Labelled photos from "ecg_data", an image-classification folder in Code-lord-17/ecg_classification. The possible labels are: mental stress, no stress, physical stress.

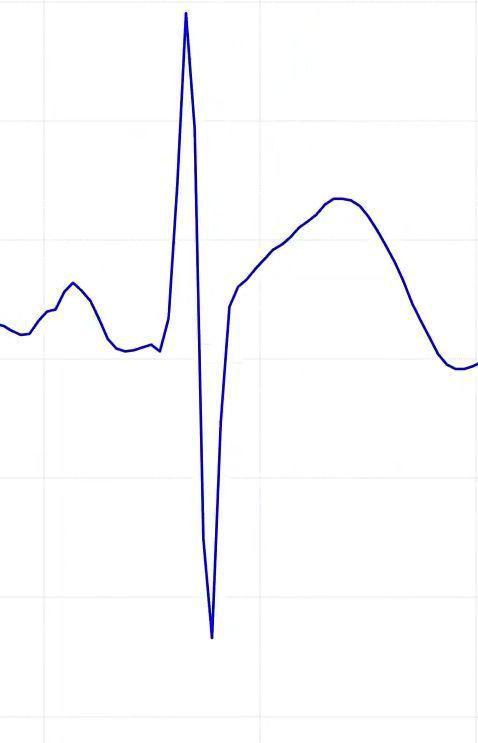
Label: no stress

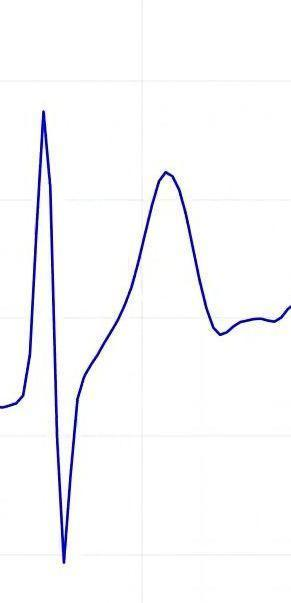
Label: physical stress

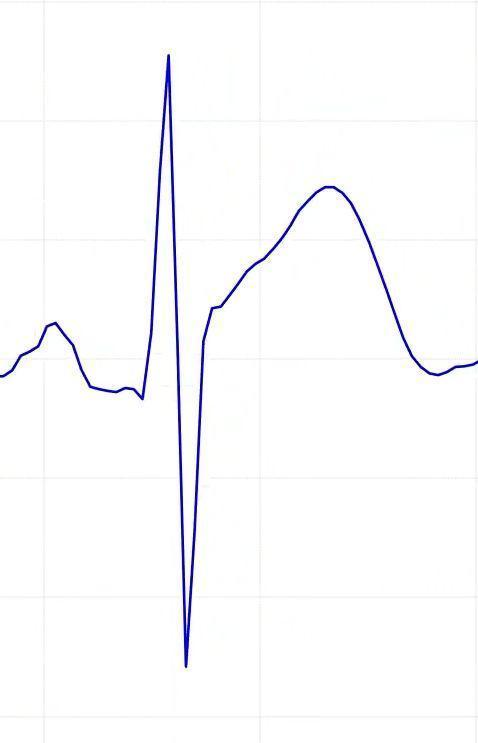
Label: no stress

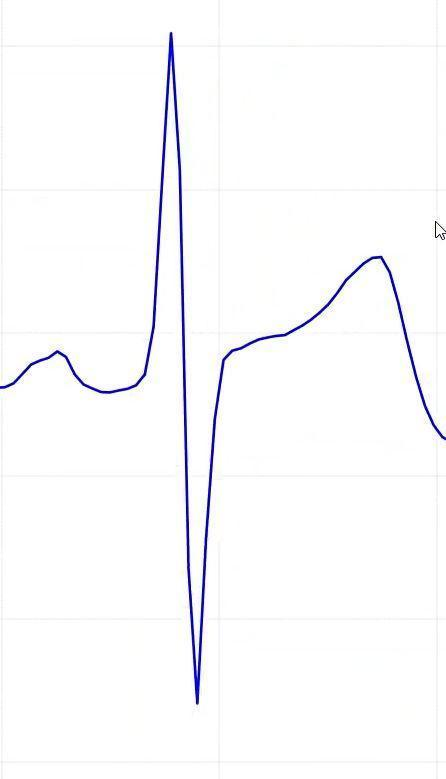
Label: no stress

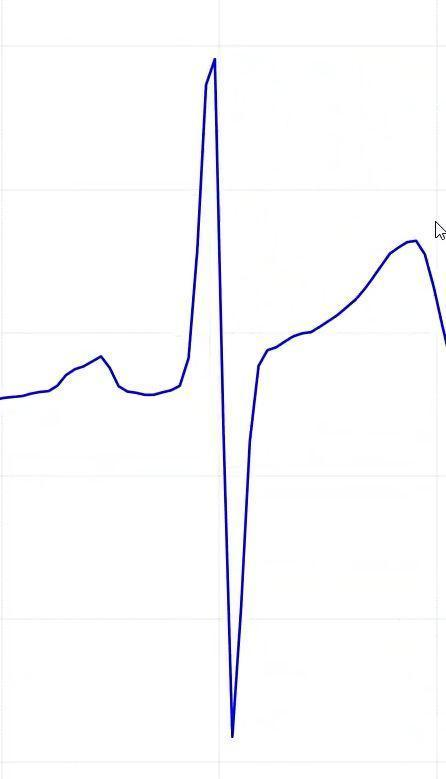
Label: no stress

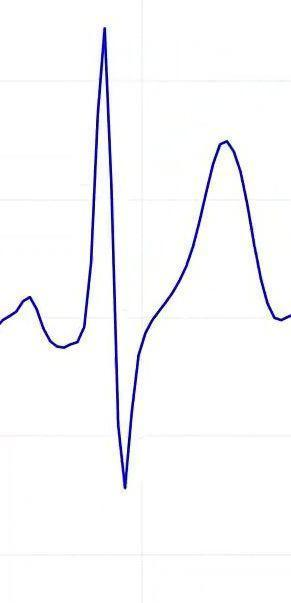
Label: physical stress
